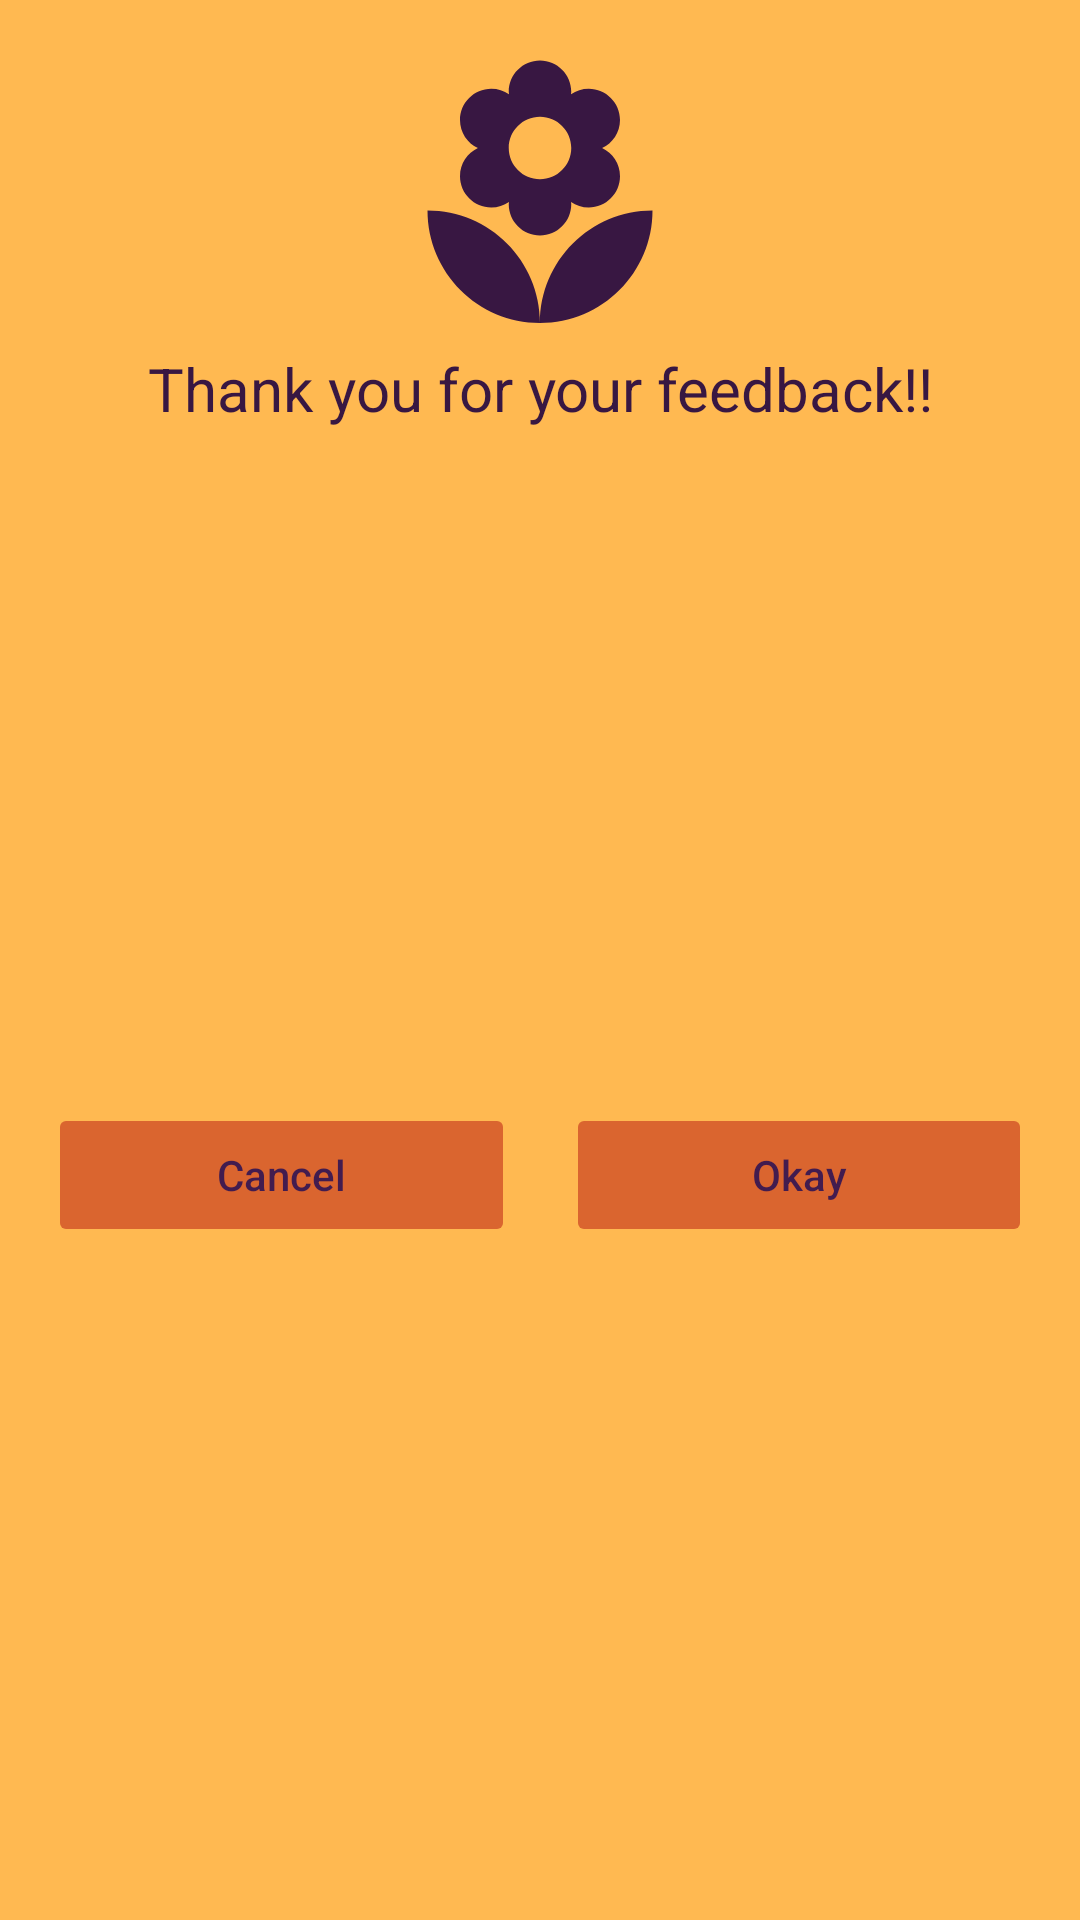

Reconstruct the res/layout file that produces this screen, plus the resources it refers to.
<!-- AndroidManifest.xml: application theme AppTheme -->
<!-- res/layout/custom_alert.xml -->
<?xml version="1.0" encoding="utf-8"?>
<androidx.constraintlayout.widget.ConstraintLayout
    xmlns:android="http://schemas.android.com/apk/res/android"
    xmlns:app="http://schemas.android.com/apk/res-auto"
    xmlns:tools="http://schemas.android.com/tools"
    android:layout_width="match_parent"
    android:layout_height="wrap_content"
    android:background="@color/P_Yellow">
    <ImageView
        android:id="@+id/imageView"
        android:layout_width="100dp"
        android:layout_height="100dp"
        android:layout_marginStart="8dp"
        android:layout_marginTop="16dp"
        android:layout_marginEnd="8dp"
        app:layout_constraintEnd_toEndOf="parent"
        app:layout_constraintStart_toStartOf="parent"
        app:layout_constraintTop_toTopOf="parent"
        app:srcCompat="@drawable/flower" />
    <TextView
        android:id="@+id/textView2"
        android:layout_width="0dp"
        android:layout_height="wrap_content"
        android:layout_marginStart="16dp"
        android:layout_marginEnd="16dp"
        android:text="Thank you for your feedback!!"
        android:textColor="@color/P_DarkPurple"
        android:textAlignment="center"
        android:textSize="20sp"
        app:layout_constraintEnd_toEndOf="parent"
        app:layout_constraintStart_toStartOf="parent"
        app:layout_constraintTop_toBottomOf="@+id/imageView" />
    <View
        android:id="@+id/divider"
        android:layout_width="1dp"
        android:layout_height="0dp"
        app:layout_constraintBottom_toBottomOf="parent"
        app:layout_constraintEnd_toEndOf="parent"
        app:layout_constraintStart_toStartOf="parent"
        app:layout_constraintTop_toBottomOf="@+id/textView2" />
    <Button
        android:id="@+id/btn_cancel"
        android:layout_width="0dp"
        android:layout_height="wrap_content"
        android:layout_marginStart="16dp"
        android:layout_marginTop="16dp"
        android:layout_marginEnd="8dp"
        android:layout_marginBottom="16dp"
        android:backgroundTint="@color/P_orange"
        android:stateListAnimator="@null"
        android:text="Cancel"
        android:textAllCaps="false"
        android:textColor="@color/P_LightPurple"
        app:layout_constraintBottom_toBottomOf="parent"
        app:layout_constraintEnd_toStartOf="@+id/divider"
        app:layout_constraintStart_toStartOf="parent"
        app:layout_constraintTop_toBottomOf="@+id/textView2" />
    <Button
        android:id="@+id/btn_okay"
        android:layout_width="0dp"
        android:layout_height="wrap_content"
        android:layout_marginStart="8dp"
        android:layout_marginTop="16dp"
        android:layout_marginEnd="16dp"
        android:layout_marginBottom="16dp"
        android:backgroundTint="@color/P_orange"
        android:stateListAnimator="@null"
        android:text="Okay"
        android:textAllCaps="false"
        android:textColor="@color/P_LightPurple"
        app:layout_constraintBottom_toBottomOf="parent"
        app:layout_constraintEnd_toEndOf="parent"
        app:layout_constraintStart_toEndOf="@+id/divider"
        app:layout_constraintTop_toBottomOf="@+id/textView2" />
</androidx.constraintlayout.widget.ConstraintLayout>
<!-- resources referenced by this layout -->
<resources>
  <color name="P_DarkPurple">#381742</color>
  <color name="P_LightPurple">#421c4f</color>
  <color name="P_Yellow">#ffb951</color>
  <color name="P_orange">#da652f</color>
  <!-- drawable flower (drawable) -->
  <vector android:autoMirrored="true" android:height="24dp"
      android:tint="#381742" android:viewportHeight="24"
      android:viewportWidth="24" android:width="24dp" xmlns:android="http://schemas.android.com/apk/res/android">
      <path android:fillColor="@android:color/white" android:pathData="M12,22c4.97,0 9,-4.03 9,-9 -4.97,0 -9,4.03 -9,9zM5.6,10.25c0,1.38 1.12,2.5 2.5,2.5 0.53,0 1.01,-0.16 1.42,-0.44l-0.02,0.19c0,1.38 1.12,2.5 2.5,2.5s2.5,-1.12 2.5,-2.5l-0.02,-0.19c0.4,0.28 0.89,0.44 1.42,0.44 1.38,0 2.5,-1.12 2.5,-2.5 0,-1 -0.59,-1.85 -1.43,-2.25 0.84,-0.4 1.43,-1.25 1.43,-2.25 0,-1.38 -1.12,-2.5 -2.5,-2.5 -0.53,0 -1.01,0.16 -1.42,0.44l0.02,-0.19C14.5,2.12 13.38,1 12,1S9.5,2.12 9.5,3.5l0.02,0.19c-0.4,-0.28 -0.89,-0.44 -1.42,-0.44 -1.38,0 -2.5,1.12 -2.5,2.5 0,1 0.59,1.85 1.43,2.25 -0.84,0.4 -1.43,1.25 -1.43,2.25zM12,5.5c1.38,0 2.5,1.12 2.5,2.5s-1.12,2.5 -2.5,2.5S9.5,9.38 9.5,8s1.12,-2.5 2.5,-2.5zM3,13c0,4.97 4.03,9 9,9 0,-4.97 -4.03,-9 -9,-9z"/>
  </vector>
  <style name="AppTheme" parent="Theme.MaterialComponents.Light.DarkActionBar">
      <item name="android:navigationBarColor">@color/color_primary</item>
      <item name="android:statusBarColor">@color/color_primary</item>
      <item name="colorPrimary">@color/color_primary</item>
      <item name="colorPrimaryDark">@color/color_primary_dark</item>
      <item name="colorAccent">@color/color_accent</item>
  </style>
  <color name="color_primary">@color/P_LightPurple</color>
  <color name="color_primary_dark">@color/P_DarkPurple</color>
  <color name="color_accent">@color/P_Yellow</color>
</resources>
